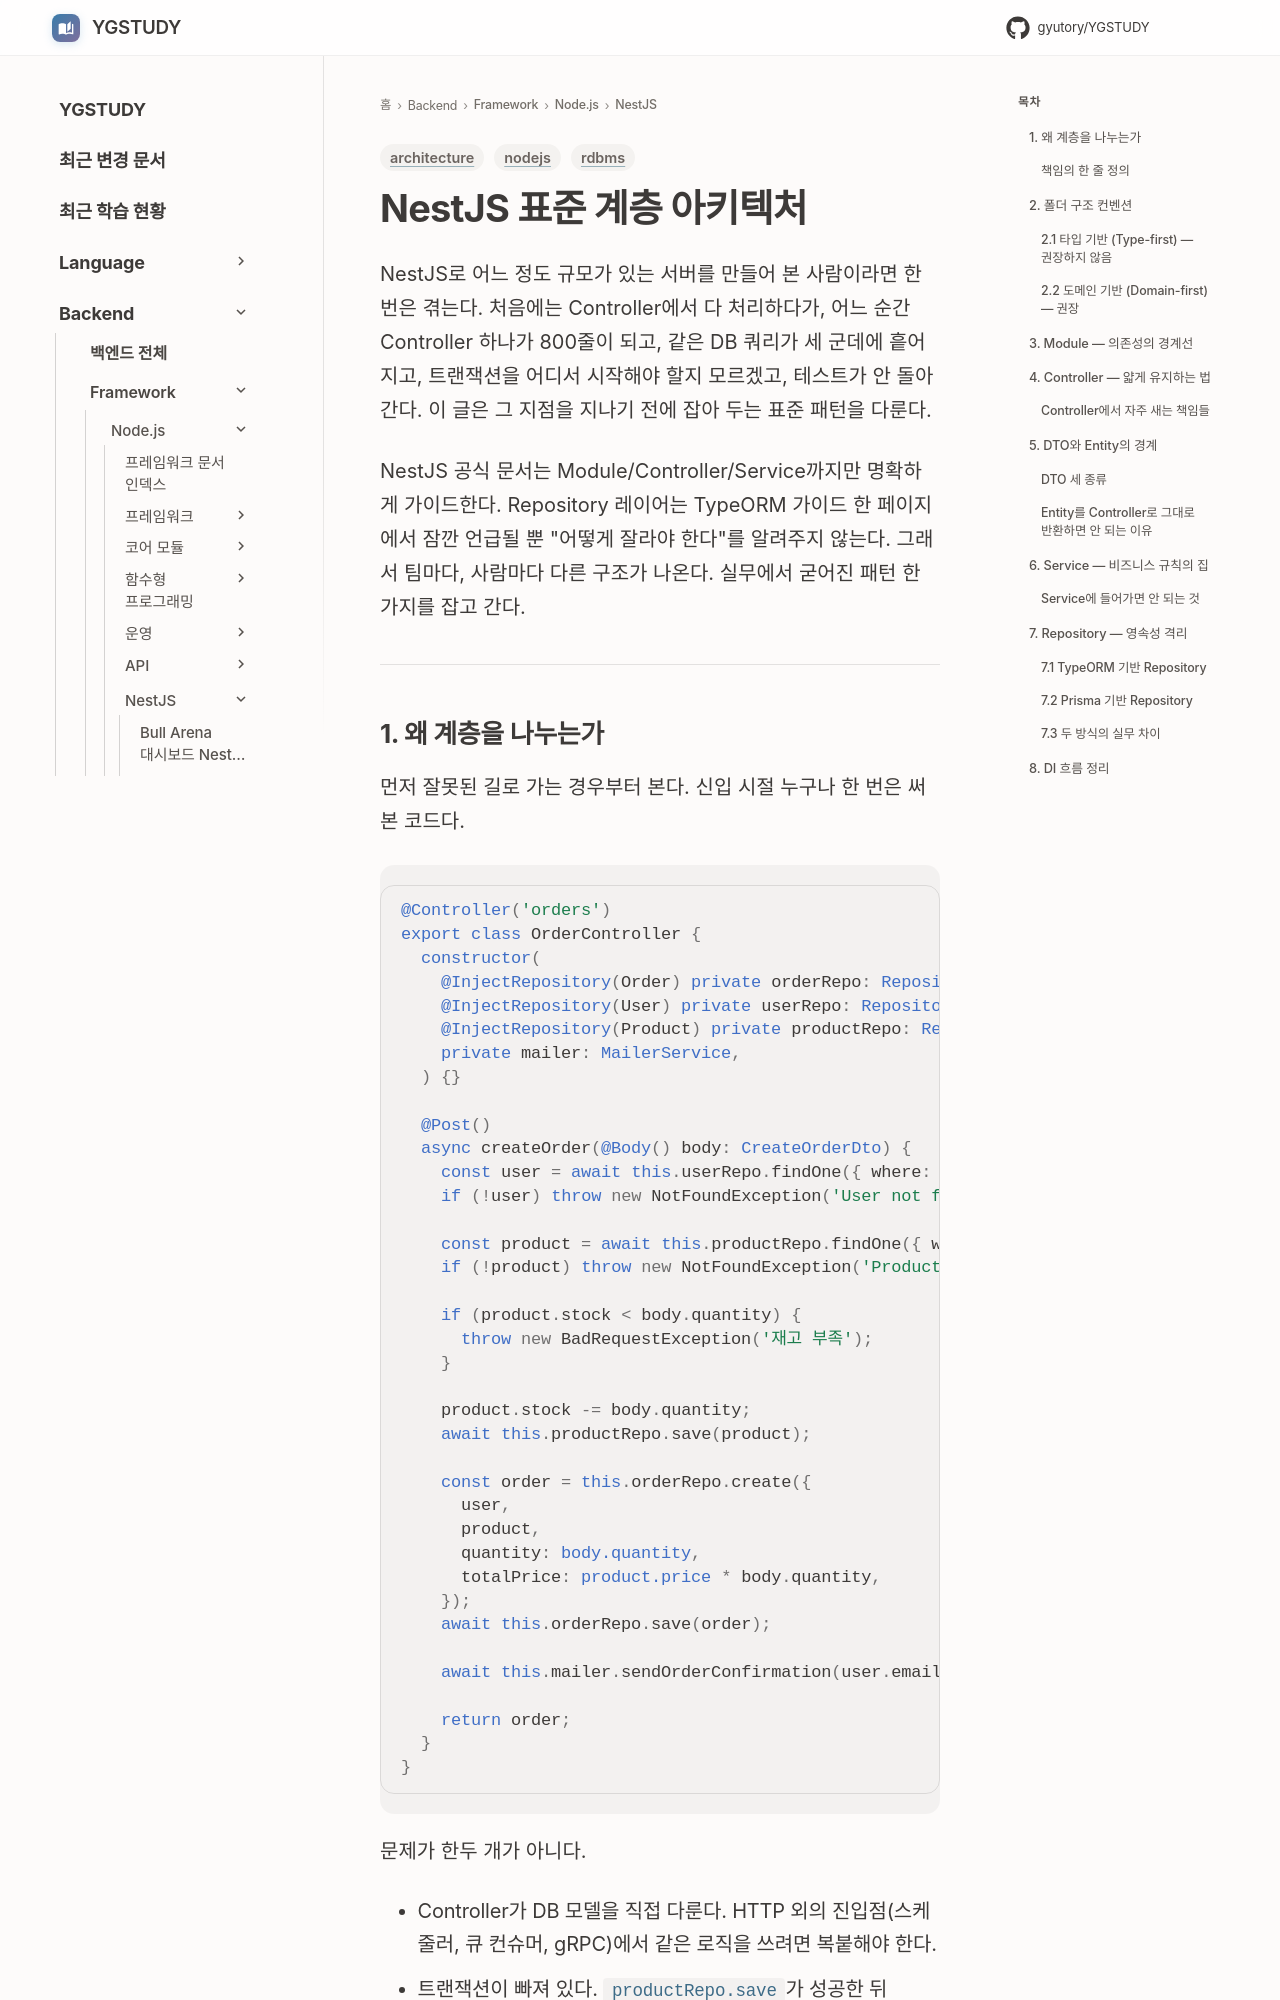

repository: GYUTORY/YGSTUDY · page: Framework/Node/NestJS/Nest_JS_Standard_Architecture/index.html · generator: mkdocs

---
title: NestJS 표준 계층 아키텍처 - Controller, Service, Repository
tags: [nodejs, architecture, rdbms]
updated: 2026-08-02
---

# NestJS 표준 계층 아키텍처

NestJS로 어느 정도 규모가 있는 서버를 만들어 본 사람이라면 한 번은 겪는다. 처음에는 Controller에서 다 처리하다가, 어느 순간 Controller 하나가 800줄이 되고, 같은 DB 쿼리가 세 군데에 흩어지고, 트랜잭션을 어디서 시작해야 할지 모르겠고, 테스트가 안 돌아간다. 이 글은 그 지점을 지나기 전에 잡아 두는 표준 패턴을 다룬다.

NestJS 공식 문서는 Module/Controller/Service까지만 명확하게 가이드한다. Repository 레이어는 TypeORM 가이드 한 페이지에서 잠깐 언급될 뿐 "어떻게 잘라야 한다"를 알려주지 않는다. 그래서 팀마다, 사람마다 다른 구조가 나온다. 실무에서 굳어진 패턴 한 가지를 잡고 간다.

---
